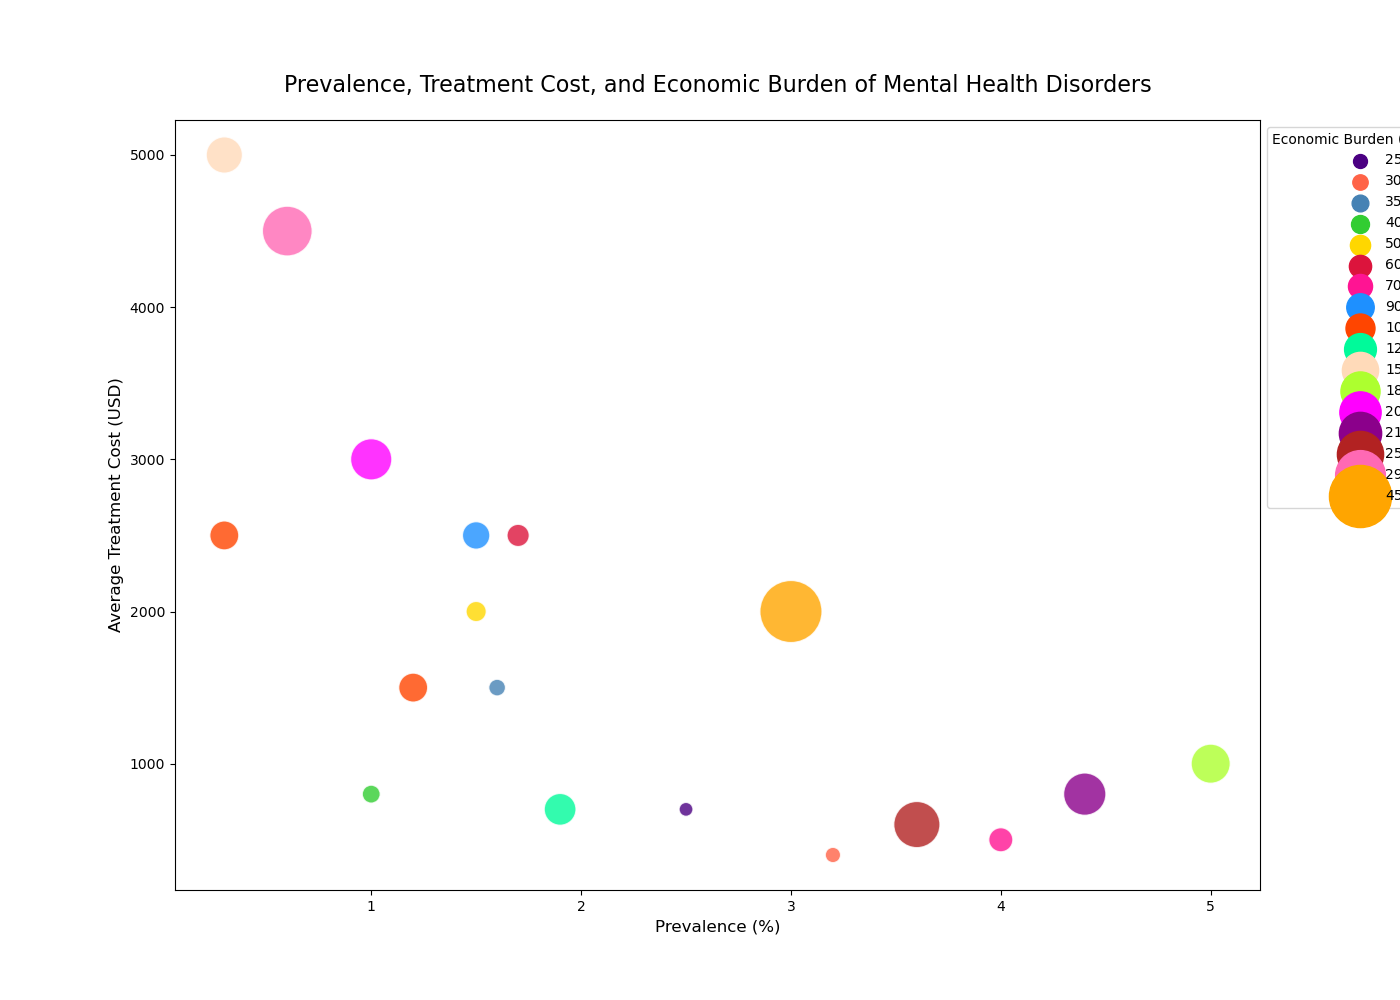

Values plotted in this chart, from the file beside it:
Disorder, Prevalence (%), Average Treatment Cost (USD), Economic Burden (Billion USD)
Depression, 4.4, 800, 210
Anxiety, 3.6, 600, 250
Schizophrenia, 0.3, 5000, 155
Bipolar Disorder, 1.0, 3000, 200
PTSD, 1.9, 700, 120
OCD, 1.2, 1500, 100
Eating Disorders, 1.5, 2500, 90
Substance Use Disorder, 3.0, 2000, 450
ADHD, 5.0, 1000, 180
Autism Spectrum Disorder, 1.7, 2500, 60
Alzheimer's Disease, 0.6, 4500, 290
Parkinson's Disease, 0.3, 2500, 100
Sleep Disorders, 4.0, 500, 70
Personality Disorders, 1.5, 2000, 50
Panic Disorder, 1.0, 800, 40
Borderline Personality Disorder, 1.6, 1500, 35
Hoarding Disorder, 2.5, 700, 25
Phobias, 3.2, 400, 30
